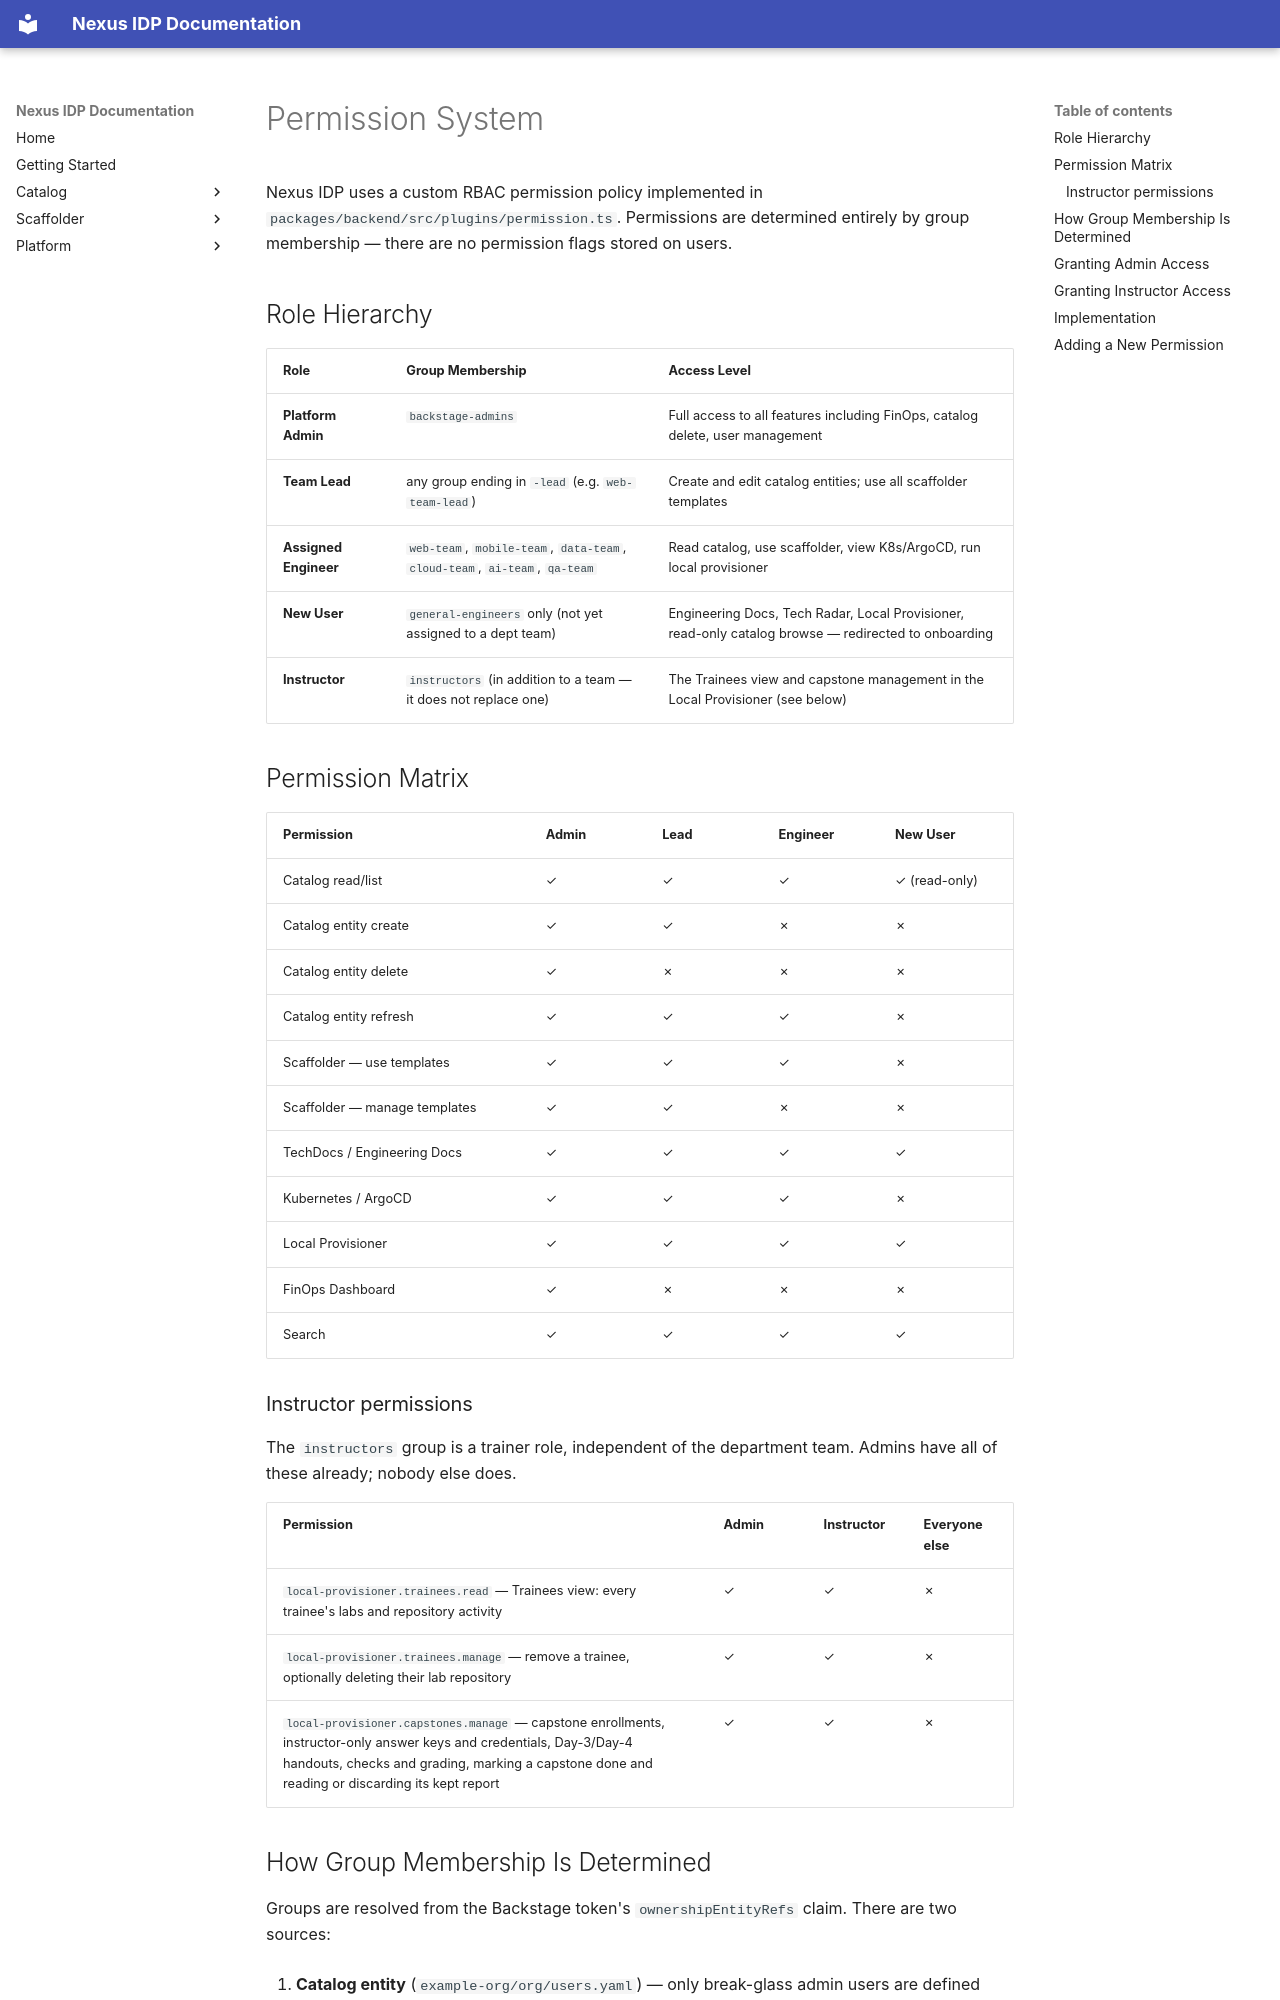

repository: rcdelacruz/nexus-idp · page: content/permission-system/index.html · generator: mkdocs

# Permission System

Nexus IDP uses a custom RBAC permission policy implemented in `packages/backend/src/plugins/permission.ts`. Permissions are determined entirely by group membership — there are no permission flags stored on users.

## Role Hierarchy

| Role | Group Membership | Access Level |
|------|-----------------|--------------|
| **Platform Admin** | `backstage-admins` | Full access to all features including FinOps, catalog delete, user management |
| **Team Lead** | any group ending in `-lead` (e.g. `web-team-lead`) | Create and edit catalog entities; use all scaffolder templates |
| **Assigned Engineer** | `web-team`, `mobile-team`, `data-team`, `cloud-team`, `ai-team`, `qa-team` | Read catalog, use scaffolder, view K8s/ArgoCD, run local provisioner |
| **New User** | `general-engineers` only (not yet assigned to a dept team) | Engineering Docs, Tech Radar, Local Provisioner, read-only catalog browse — redirected to onboarding |
| **Instructor** | `instructors` (in addition to a team — it does not replace one) | The Trainees view and capstone management in the Local Provisioner (see below) |

## Permission Matrix

| Permission | Admin | Lead | Engineer | New User |
|------------|-------|------|----------|----------|
| Catalog read/list | ✓ | ✓ | ✓ | ✓ (read-only) |
| Catalog entity create | ✓ | ✓ | ✗ | ✗ |
| Catalog entity delete | ✓ | ✗ | ✗ | ✗ |
| Catalog entity refresh | ✓ | ✓ | ✓ | ✗ |
| Scaffolder — use templates | ✓ | ✓ | ✓ | ✗ |
| Scaffolder — manage templates | ✓ | ✓ | ✗ | ✗ |
| TechDocs / Engineering Docs | ✓ | ✓ | ✓ | ✓ |
| Kubernetes / ArgoCD | ✓ | ✓ | ✓ | ✗ |
| Local Provisioner | ✓ | ✓ | ✓ | ✓ |
| FinOps Dashboard | ✓ | ✗ | ✗ | ✗ |
| Search | ✓ | ✓ | ✓ | ✓ |

### Instructor permissions

The `instructors` group is a trainer role, independent of the department team. Admins have all of these already; nobody else does.

| Permission | Admin | Instructor | Everyone else |
|------------|-------|------------|---------------|
| `local-provisioner.trainees.read` — Trainees view: every trainee's labs and repository activity | ✓ | ✓ | ✗ |
| `local-provisioner.trainees.manage` — remove a trainee, optionally deleting their lab repository | ✓ | ✓ | ✗ |
| `local-provisioner.capstones.manage` — capstone enrollments, instructor-only answer keys and credentials, Day-3/Day-4 handouts, checks and grading, marking a capstone done and reading or discarding its kept report | ✓ | ✓ | ✗ |
